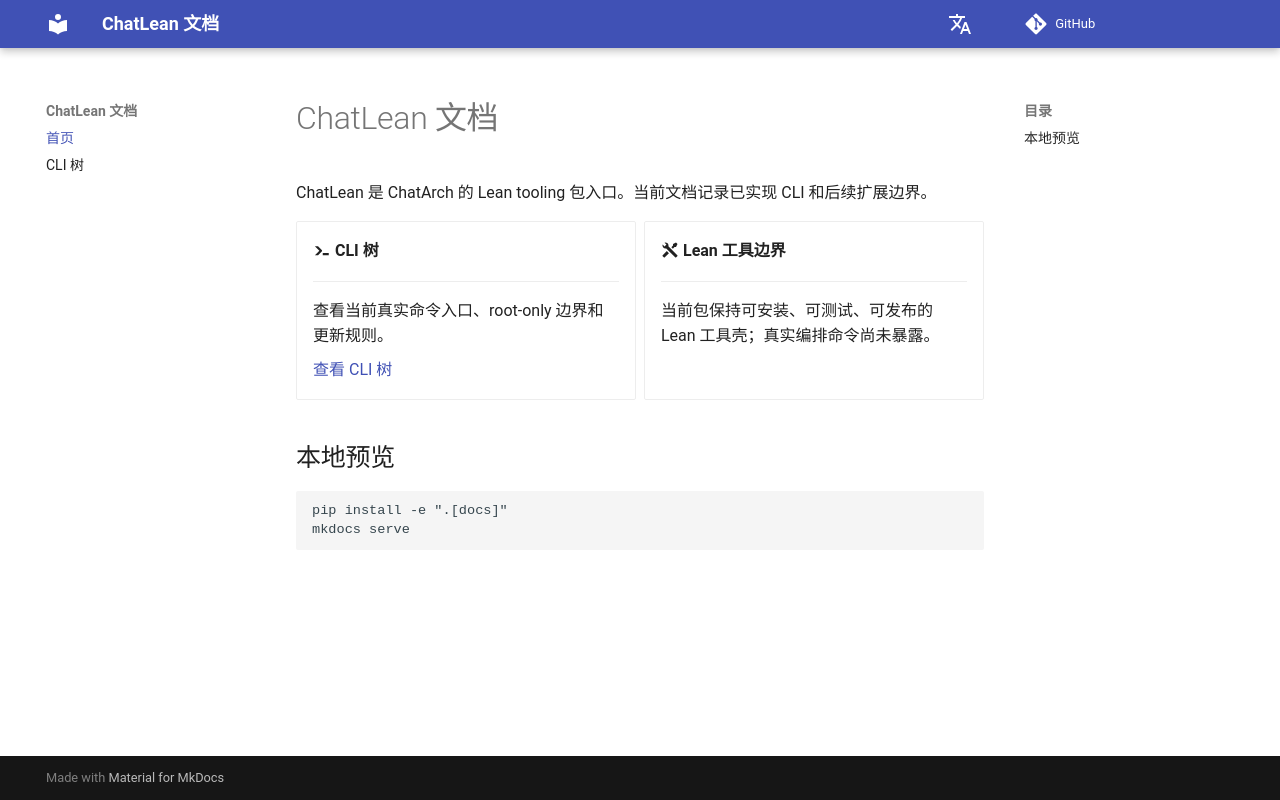

repository: ChatArch/ChatLean · page: index.html · generator: mkdocs

# ChatLean 文档

ChatLean 是 ChatArch 的 Lean tooling 包入口。当前文档记录已实现 CLI 和后续扩展边界。

<div class="grid cards" markdown>

-   :material-console-line: **CLI 树**

    ---

    查看当前真实命令入口、root-only 边界和更新规则。

    [查看 CLI 树](cli-tree.md)

-   :material-tools: **Lean 工具边界**

    ---

    当前包保持可安装、可测试、可发布的 Lean 工具壳；真实编排命令尚未暴露。

</div>

## 本地预览

```bash
pip install -e ".[docs]"
mkdocs serve
```
